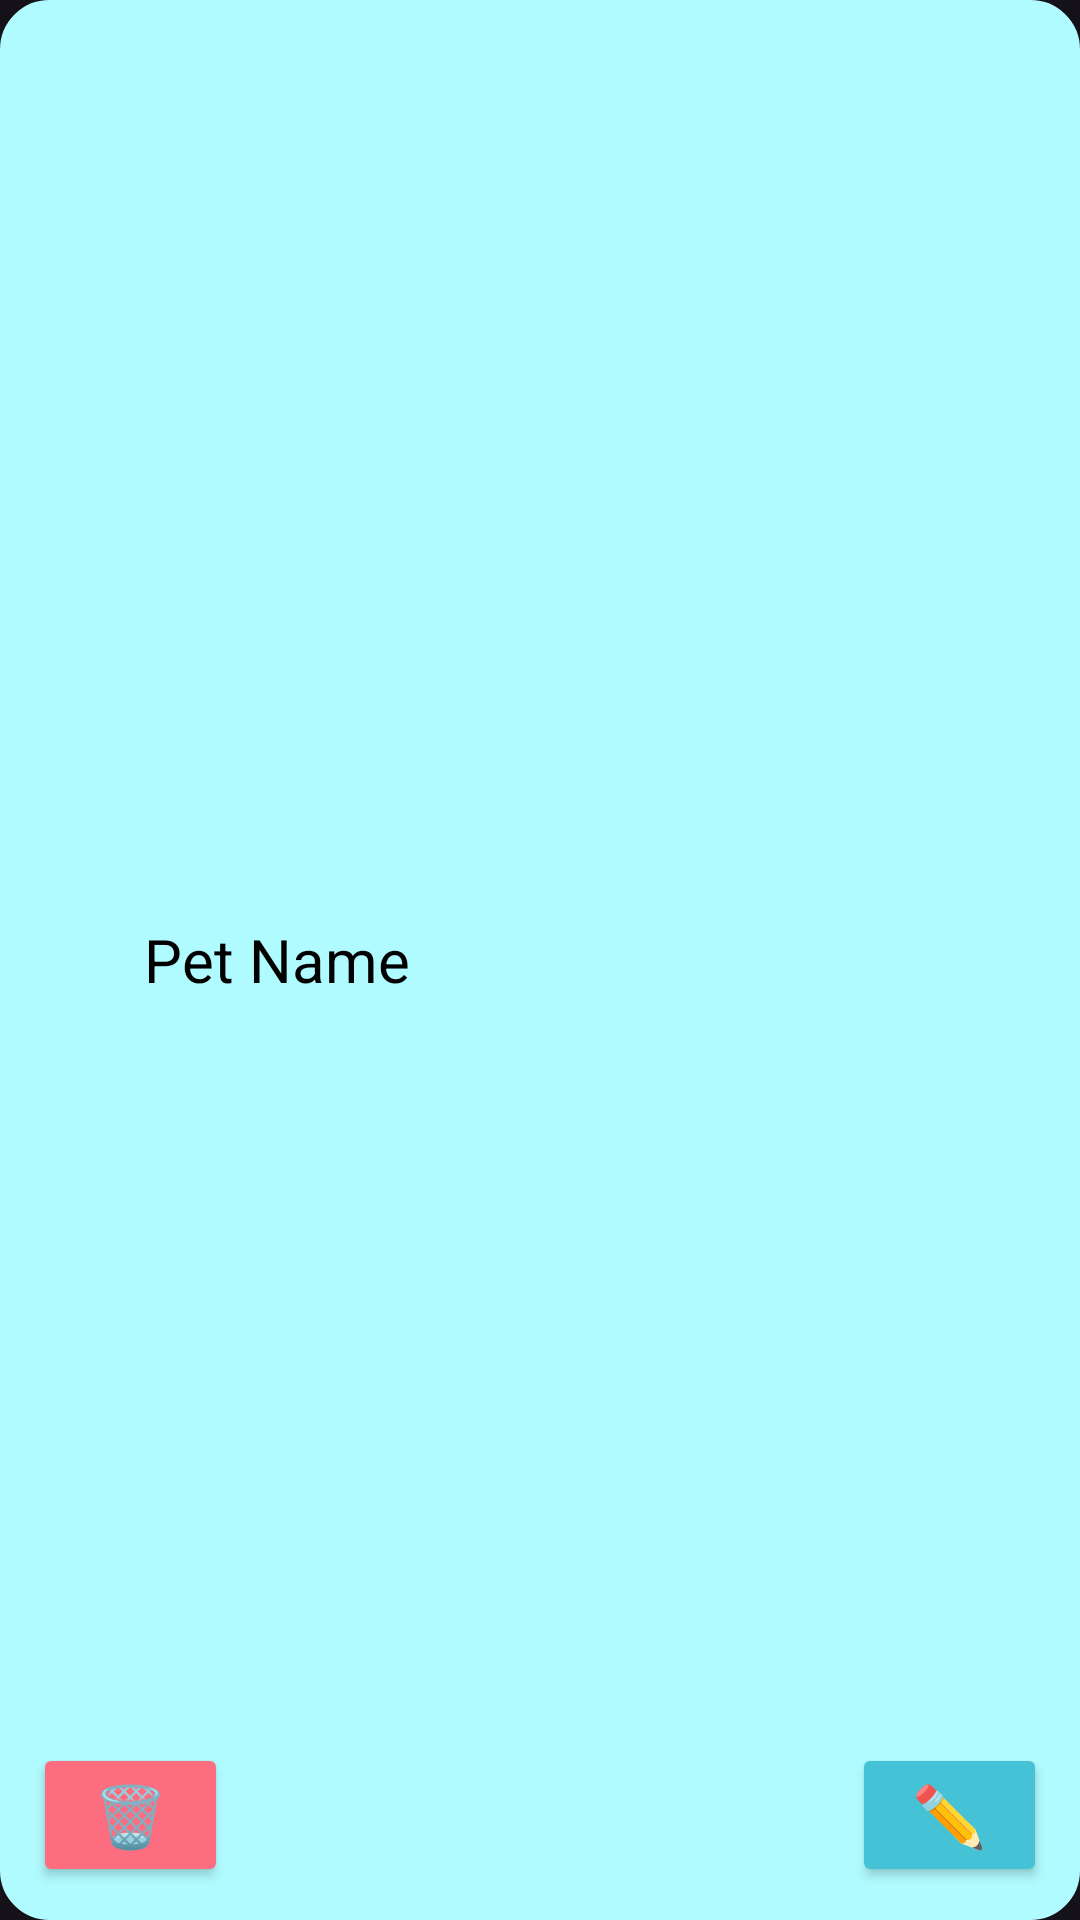

This screen was rendered from an Android layout file. Write that file and the resources it references.
<!-- AndroidManifest.xml: application theme Theme.Material3.Dark.NoActionBar -->
<!-- res/layout/pet_frame_layout.xml -->
<FrameLayout xmlns:android="http://schemas.android.com/apk/res/android"
    android:layout_width="0dp"
    android:layout_height="200dp"
    android:layout_columnWeight="1"
    android:padding="3dp"
    android:layout_margin="8dp"
    android:background="@drawable/rounded_border"
    android:backgroundTint="#B0FBFF"
    android:id="@+id/viewPetContainer"



    >

    <TextView
        android:id="@+id/petNameTextView"
        android:layout_width="match_parent"
        android:layout_height="wrap_content"
        android:text="Pet Name"
        android:textSize="20sp"
        android:textColor="#000"
        android:layout_gravity="center|center_horizontal"
        android:layout_marginStart="10dp"
        android:padding="30dp" />

    <Button
        android:id="@+id/deleteButton"
        android:layout_width="65dp"
        android:layout_height="wrap_content"
        android:text="🗑️"
        android:textSize="20sp"
        android:backgroundTint="#FB6D7F"
        android:layout_gravity="bottom|start"
        android:layout_margin="8dp"

        />

    <Button
        android:id="@+id/editButton"
        android:layout_width="65dp"
        android:layout_height="wrap_content"
        android:text="✏️"
        android:textSize="20sp"
        android:backgroundTint="#46C2D7"
        android:textColor="#FFF"
        android:layout_gravity="bottom|end"
        android:layout_margin="8dp" />
</FrameLayout>
<!-- resources referenced by this layout -->
<resources>
  <!-- drawable rounded_border (drawable) -->
  <shape xmlns:android="http://schemas.android.com/apk/res/android">
      <solid android:color="#FFFFFF" />
      <corners android:radius="16dp" />
      <stroke android:width="1dp" android:color="#F5EFE3" />
  </shape>
</resources>
